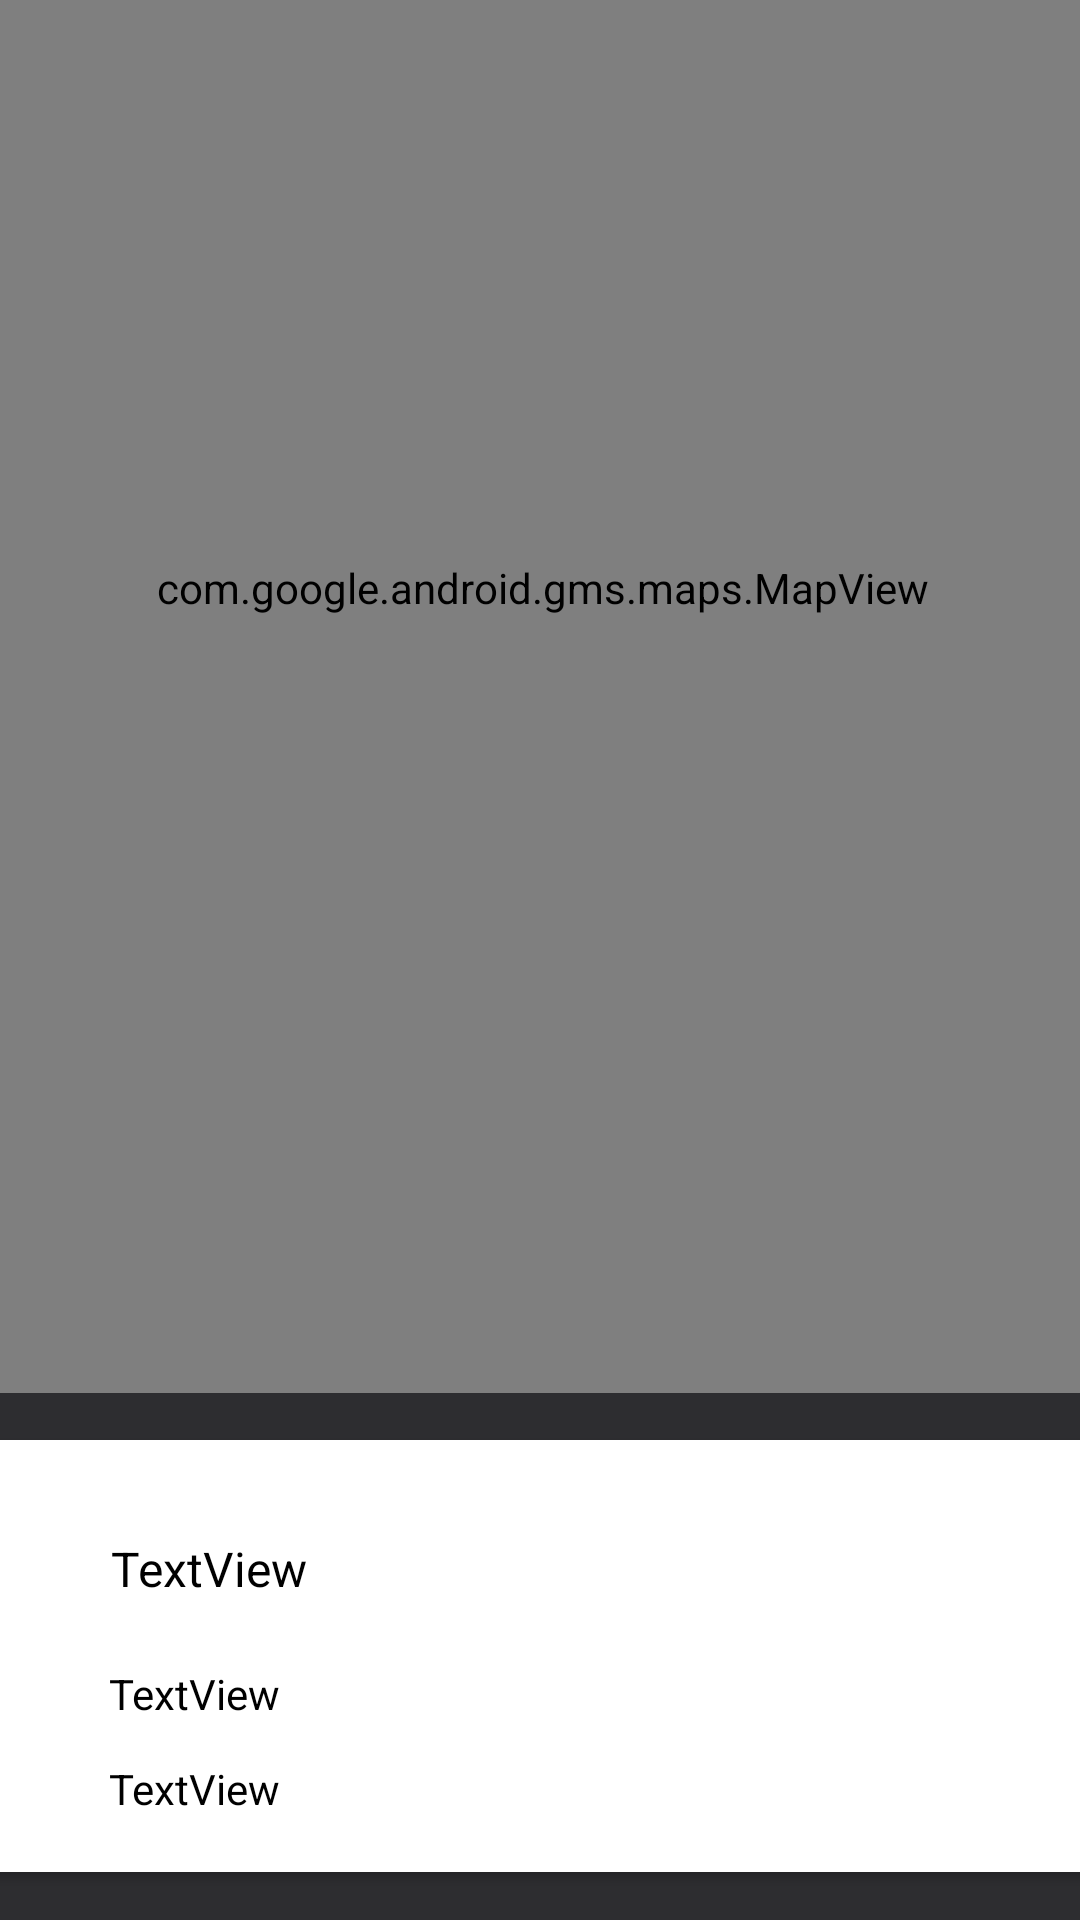

Android layout source for this screen:
<!-- AndroidManifest.xml: application theme Theme.Kotifyapp -->
<!-- res/layout/content_playlist_maps.xml -->
<?xml version="1.0" encoding="utf-8"?>
<androidx.constraintlayout.widget.ConstraintLayout
    xmlns:android="http://schemas.android.com/apk/res/android"
    xmlns:app="http://schemas.android.com/apk/res-auto"
    xmlns:tools="http://schemas.android.com/tools"
    android:id="@+id/coordinatorLayout"
    android:layout_width="match_parent"
    android:layout_height="match_parent"
    app:layout_behavior="@string/appbar_scrolling_view_behavior">

    <androidx.cardview.widget.CardView
        android:id="@+id/cardView"
        android:layout_width="380dp"
        android:layout_height="144dp"
        android:layout_marginBottom="16dp"
        app:layout_constraintBottom_toBottomOf="parent"
        app:layout_constraintEnd_toEndOf="parent"
        app:layout_constraintHorizontal_bias="0.483"
        app:layout_constraintStart_toStartOf="parent" >

        <androidx.constraintlayout.widget.ConstraintLayout
            android:layout_width="match_parent"
            android:layout_height="match_parent">

            <ImageView
                android:id="@+id/imageView2"
                android:layout_width="127dp"
                android:layout_height="110dp"
                android:layout_marginEnd="16dp"
                app:layout_constraintBottom_toBottomOf="parent"
                app:layout_constraintEnd_toEndOf="parent"
                app:layout_constraintTop_toTopOf="parent"
                app:layout_constraintVertical_bias="0.529"
                app:srcCompat="@mipmap/ic_launcher" />

            <TextView
                android:id="@+id/currentTitle"
                android:layout_width="145dp"
                android:layout_height="35dp"
                android:layout_marginTop="32dp"
                android:text="TextView"
                android:textColor="@color/black"
                android:textSize="16sp"
                app:layout_constraintEnd_toStartOf="@+id/imageView2"
                app:layout_constraintStart_toStartOf="parent"
                app:layout_constraintTop_toTopOf="parent" />

            <TextView
                android:id="@+id/currentSong"
                android:layout_width="145dp"
                android:layout_height="30dp"
                android:text="TextView"
                android:textColor="@color/black"
                app:layout_constraintBottom_toBottomOf="parent"
                app:layout_constraintEnd_toStartOf="@+id/imageView2"
                app:layout_constraintHorizontal_bias="0.494"
                app:layout_constraintStart_toStartOf="parent"
                app:layout_constraintTop_toBottomOf="@+id/currentTitle"
                app:layout_constraintVertical_bias="0.17" />
            <TextView
                android:id="@+id/currentFavArtist"
                android:layout_width="145dp"
                android:layout_height="30dp"
                android:text="TextView"
                android:textColor="@color/black"
                app:layout_constraintBottom_toBottomOf="parent"
                app:layout_constraintEnd_toStartOf="@+id/imageView2"
                app:layout_constraintHorizontal_bias="0.494"
                app:layout_constraintStart_toStartOf="parent"
                app:layout_constraintTop_toBottomOf="@+id/currentSong"
                app:layout_constraintVertical_bias="0.17" />
        </androidx.constraintlayout.widget.ConstraintLayout>
    </androidx.cardview.widget.CardView>

    <com.google.android.gms.maps.MapView
        android:id="@+id/mapView"
        android:layout_width="378dp"
        android:layout_height="537dp"
        android:layout_marginBottom="16dp"
        app:layout_constraintBottom_toTopOf="@+id/cardView"
        app:layout_constraintEnd_toEndOf="parent"
        app:layout_constraintHorizontal_bias="0.484"
        app:layout_constraintStart_toStartOf="parent"
        app:layout_constraintTop_toTopOf="parent"
        app:layout_constraintVertical_bias="1.0" />
</androidx.constraintlayout.widget.ConstraintLayout>
<!-- resources referenced by this layout -->
<resources>
  <color name="black">#FF000000</color>
  <style name="Theme.Kotifyapp" parent="Theme.MaterialComponents.DayNight.NoActionBar">
          
          <item name="colorPrimary">@color/green</item>
          <item name="colorPrimaryVariant">@color/darker_green</item>
          <item name="colorOnPrimary">@color/dark</item>
          
          <item name="colorSecondary">@color/teal_200</item>
          <item name="colorSecondaryVariant">@color/red</item>
          <item name="colorOnSecondary">@color/black</item>
          
          <item name="android:statusBarColor">?attr/colorPrimaryVariant</item>
          //creates a dark background similar to spotify
          <item name="android:windowBackground">@color/dark</item>
  
      </style>
  <color name="green">#1DB954</color>
  <color name="darker_green">#0E5E2A</color>
  <color name="dark">#2D2D30</color>
  <color name="teal_200">#FF03DAC5</color>
  <color name="red">#FF0000</color>
</resources>
